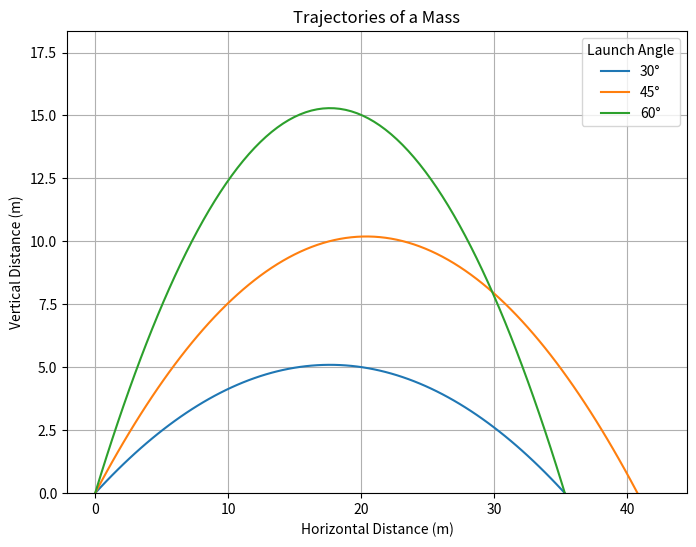

The script that saved this image:
#goal is to create graphs the trajectory of a mass for a spring loaded projecile
#i have the initial velocity set so that you can just enter what that is.
#i need to set up a function to calculate the initial velocty using a mass and spring constant and using x as the displacement of the spring.
import numpy as np
import matplotlib.pyplot as plt

# Constants
g = 9.81  # acceleration due to gravity (m/s^2)
v0 = 20  # Enter your desired initial velocity in m/s

# Define a list of launch angles in degrees
theta_degrees = [30, 45, 60]

# Convert angles to radians
theta_radians = np.deg2rad(theta_degrees)

# Function to calculate y(x)
def calculate_y(x, theta):
    return np.tan(theta) * x - (g * x**2) / (2 * (v0 * np.cos(theta))**2)

# Calculate maximum horizontal distance for the largest angle
d_max = (v0**2 * np.sin(2*np.max(theta_radians))) / g

# Set the range of x-values
x_values = np.linspace(0, d_max * 1.2, 100)  # adjust the multiplier as needed for visibility

# Plotting
plt.figure(figsize=(8, 6))  # Set figure size
for theta_rad in theta_radians:
    y_values = calculate_y(x_values, theta_rad)
    plt.plot(x_values, y_values, label=f'{round(np.rad2deg(theta_rad))}°')  # Round the angle value to the nearest integer

plt.title('Trajectories of a Mass')
plt.xlabel('Horizontal Distance (m)')
plt.ylabel('Vertical Distance (m)')
plt.ylim(0, max(y_values) * 1.2)  # Set y-axis limits from 0 to maximum y-value
plt.legend(title='Launch Angle')
plt.grid(True)
plt.show()

########################################################################
# Reviewer Comments
########################################################################
#
# 1.
#
#
# 2.
#
#
# 3.
#
#
# 4.
#
#
# 5.
#
#
# 6.
#
#
# 7.
#
#
# 8.
#
#
# 9.
#
########################################################################

